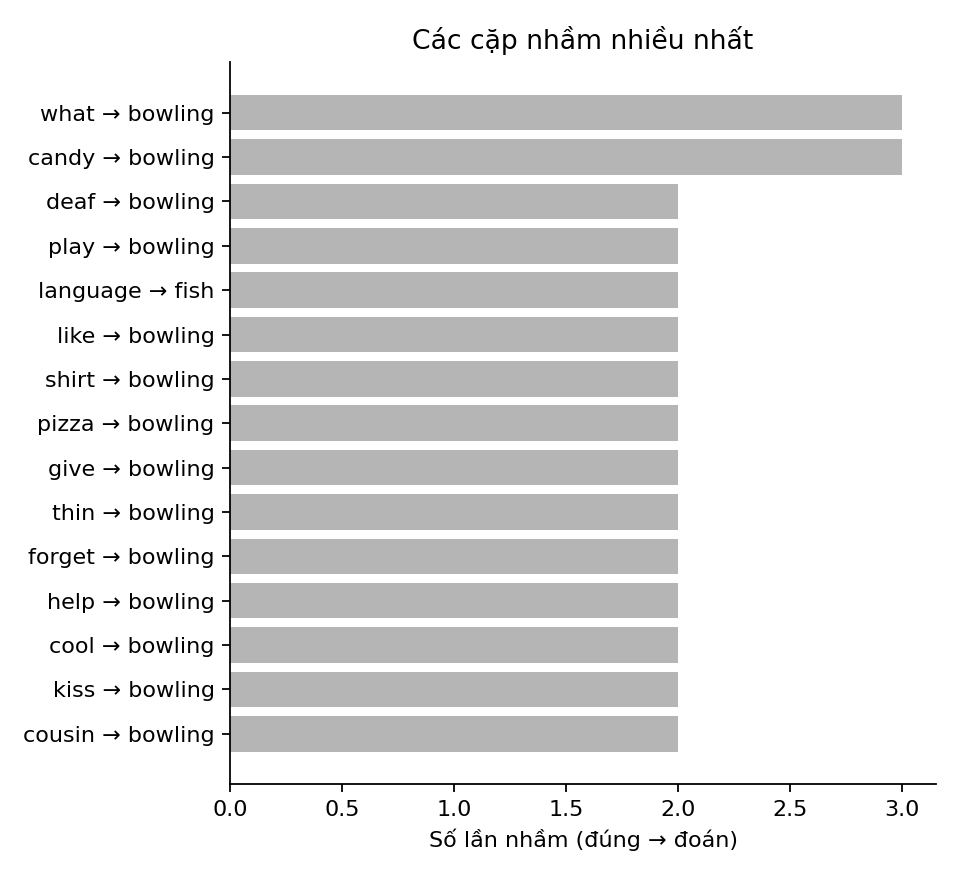

The table this chart was drawn from, first rows:
true, pred, count
what, bowling, 3
candy, bowling, 3
deaf, bowling, 2
play, bowling, 2
language, fish, 2
like, bowling, 2
shirt, bowling, 2
pizza, bowling, 2
give, bowling, 2
thin, bowling, 2
forget, bowling, 2
help, bowling, 2
cool, bowling, 2
kiss, bowling, 2
cousin, bowling, 2
